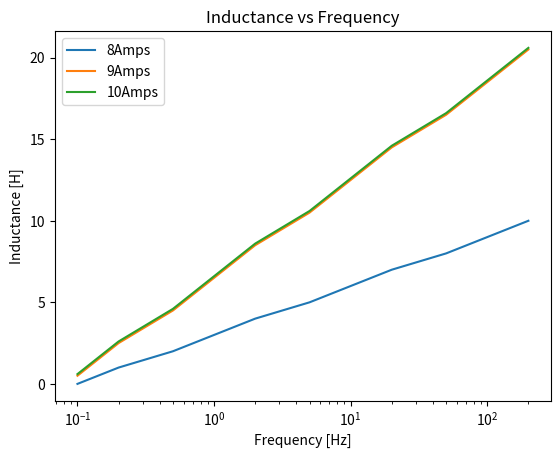

Write the Python code that produced this figure.
import pandas as pd
import numpy as np
import matplotlib.pyplot as plt
from datetime import datetime

results = pd.DataFrame()
save_loc = 'C:\\Users\\<user>\\Desktop\\PythonPlots\\'


# sample inductances
#L1 = np.arange(0, 20 + 2, 2)
L1 = list(range(0,11))
L2 = np.arange(0.5, 22, 2)
L3 = np.arange(.6, 22, 2)
freqs = [.1, .2, .5, 1,2,5,10,20,50, 100, 200]
temp = {}
#as returned from get_L_vs_freq():
temp['8Amps'] = L1
temp['9Amps'] = L2
temp['10Amps'] = L3

results = pd.DataFrame(temp, index=freqs)
results.to_csv(path_or_buf=save_loc + 'test.csv')
title_str = 'Inductance vs Frequency'
axes  = results.plot(kind='line', logx=True, title=title_str)
axes.set_xlabel('Frequency [Hz]')
axes.set_ylabel('Inductance [H]')
fig = plt.gcf()
plt.show()
time_stamp = datetime.now().strftime('%Y-%m-%d_%H_%M')
name = title_str + time_stamp
filename = (save_loc + name + '.png').replace(' ','_')
fig.savefig(filename)

